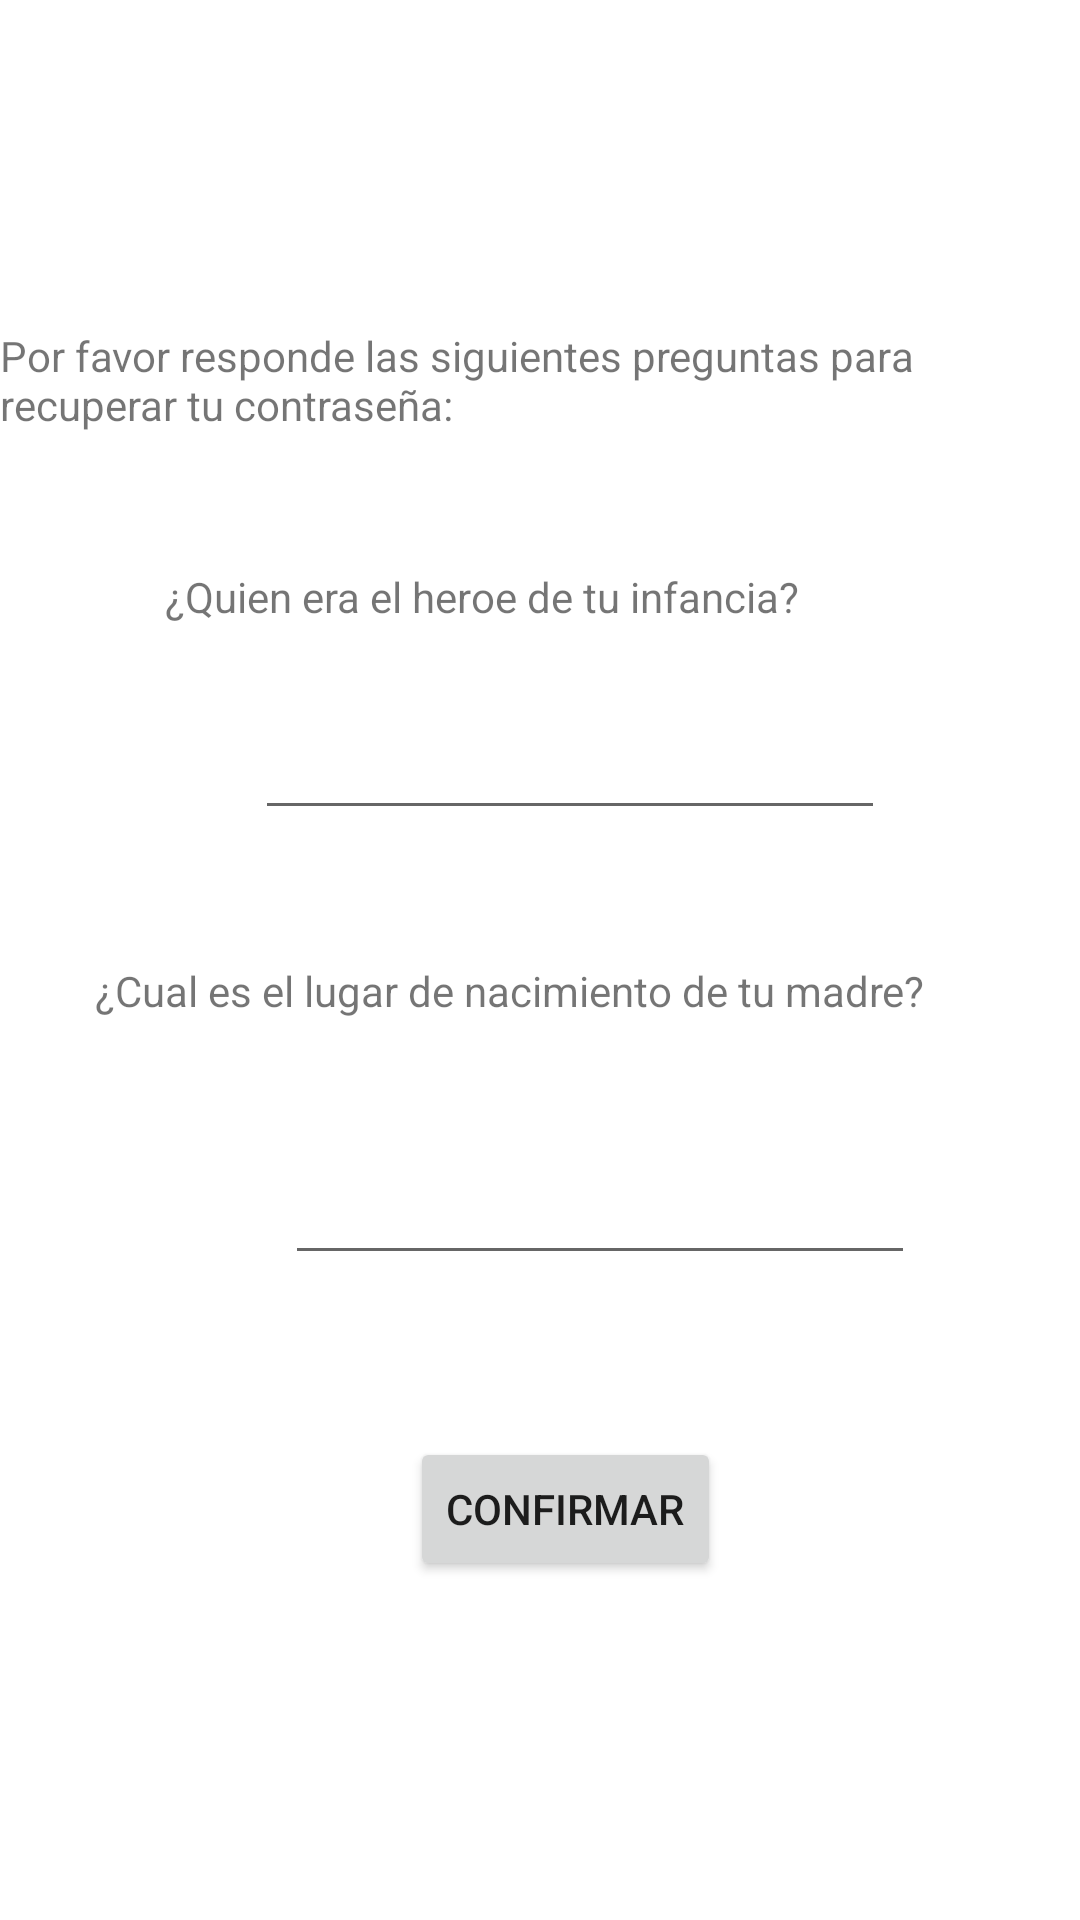

Android layout source for this screen:
<!-- AndroidManifest.xml: application theme Theme.ProyF -->
<!-- res/layout/activity_validar_preguntas.xml -->
<?xml version="1.0" encoding="utf-8"?>
<androidx.constraintlayout.widget.ConstraintLayout xmlns:android="http://schemas.android.com/apk/res/android"
    xmlns:app="http://schemas.android.com/apk/res-auto"
    xmlns:tools="http://schemas.android.com/tools"
    android:layout_width="match_parent"
    android:layout_height="match_parent"
    tools:context=".ValidarPreguntas">

    <TextView
        android:id="@+id/textView20"
        android:layout_width="wrap_content"
        android:layout_height="wrap_content"
        android:layout_marginTop="109dp"
        android:text="Por favor responde las siguientes preguntas para recuperar tu contraseña:"
        app:layout_constraintEnd_toEndOf="parent"
        app:layout_constraintStart_toStartOf="parent"
        app:layout_constraintTop_toTopOf="parent" />

    <TextView
        android:id="@+id/textView21"
        android:layout_width="wrap_content"
        android:layout_height="wrap_content"
        android:layout_marginStart="157dp"
        android:layout_marginTop="45dp"
        android:layout_marginEnd="196dp"
        android:text="¿Quien era el heroe de tu infancia?"
        app:layout_constraintEnd_toEndOf="parent"
        app:layout_constraintStart_toStartOf="parent"
        app:layout_constraintTop_toBottomOf="@+id/textView20" />

    <EditText
        android:id="@+id/edtRta1"
        android:layout_width="wrap_content"
        android:layout_height="wrap_content"
        android:layout_marginStart="85dp"
        android:layout_marginTop="27dp"
        android:ems="10"
        android:inputType="textPassword"
        app:layout_constraintStart_toStartOf="parent"
        app:layout_constraintTop_toBottomOf="@+id/textView21" />

    <TextView
        android:id="@+id/textView22"
        android:layout_width="wrap_content"
        android:layout_height="wrap_content"
        android:layout_marginStart="56dp"
        android:layout_marginTop="44dp"
        android:layout_marginEnd="76dp"
        android:text="¿Cual es el lugar de nacimiento de tu madre?"
        app:layout_constraintEnd_toEndOf="parent"
        app:layout_constraintStart_toStartOf="parent"
        app:layout_constraintTop_toBottomOf="@+id/edtRta1" />

    <EditText
        android:id="@+id/edtRta2"
        android:layout_width="wrap_content"
        android:layout_height="wrap_content"
        android:layout_marginStart="95dp"
        android:layout_marginTop="44dp"
        android:layout_marginEnd="106dp"
        android:ems="10"
        android:inputType="textPassword"
        app:layout_constraintEnd_toEndOf="parent"
        app:layout_constraintHorizontal_bias="0.0"
        app:layout_constraintStart_toStartOf="parent"
        app:layout_constraintTop_toBottomOf="@+id/textView22" />

    <Button
        android:id="@+id/btnConfirmar"
        android:layout_width="wrap_content"
        android:layout_height="wrap_content"
        android:layout_marginStart="151dp"
        android:layout_marginTop="54dp"
        android:layout_marginEnd="166dp"
        android:text="Confirmar"
        app:layout_constraintEnd_toEndOf="parent"
        app:layout_constraintHorizontal_bias="0.241"
        app:layout_constraintStart_toStartOf="parent"
        app:layout_constraintTop_toBottomOf="@+id/edtRta2" />

</androidx.constraintlayout.widget.ConstraintLayout>
<!-- resources referenced by this layout -->
<resources>
  <style name="Theme.ProyF" parent="Theme.MaterialComponents.DayNight.DarkActionBar">
          
          <item name="colorPrimary">@color/purple_500</item>
          <item name="colorPrimaryVariant">@color/purple_700</item>
          <item name="colorOnPrimary">@color/white</item>
          
          <item name="colorSecondary">@color/teal_200</item>
          <item name="colorSecondaryVariant">@color/teal_700</item>
          <item name="colorOnSecondary">@color/black</item>
          
          <item name="android:statusBarColor" tools:targetApi="l">?attr/colorPrimaryVariant</item>
          
      </style>
  <!-- not gathered from this repository: default colours our renderer supplied (Android Studio template values) -->
  <color name="purple_500">#FF6200EE</color>
  <color name="purple_700">#FF3700B3</color>
  <color name="teal_200">#FF03DAC5</color>
  <color name="teal_700">#FF018786</color>
  <color name="black">#FF000000</color>
  <color name="white">#FFFFFFFF</color>
</resources>
